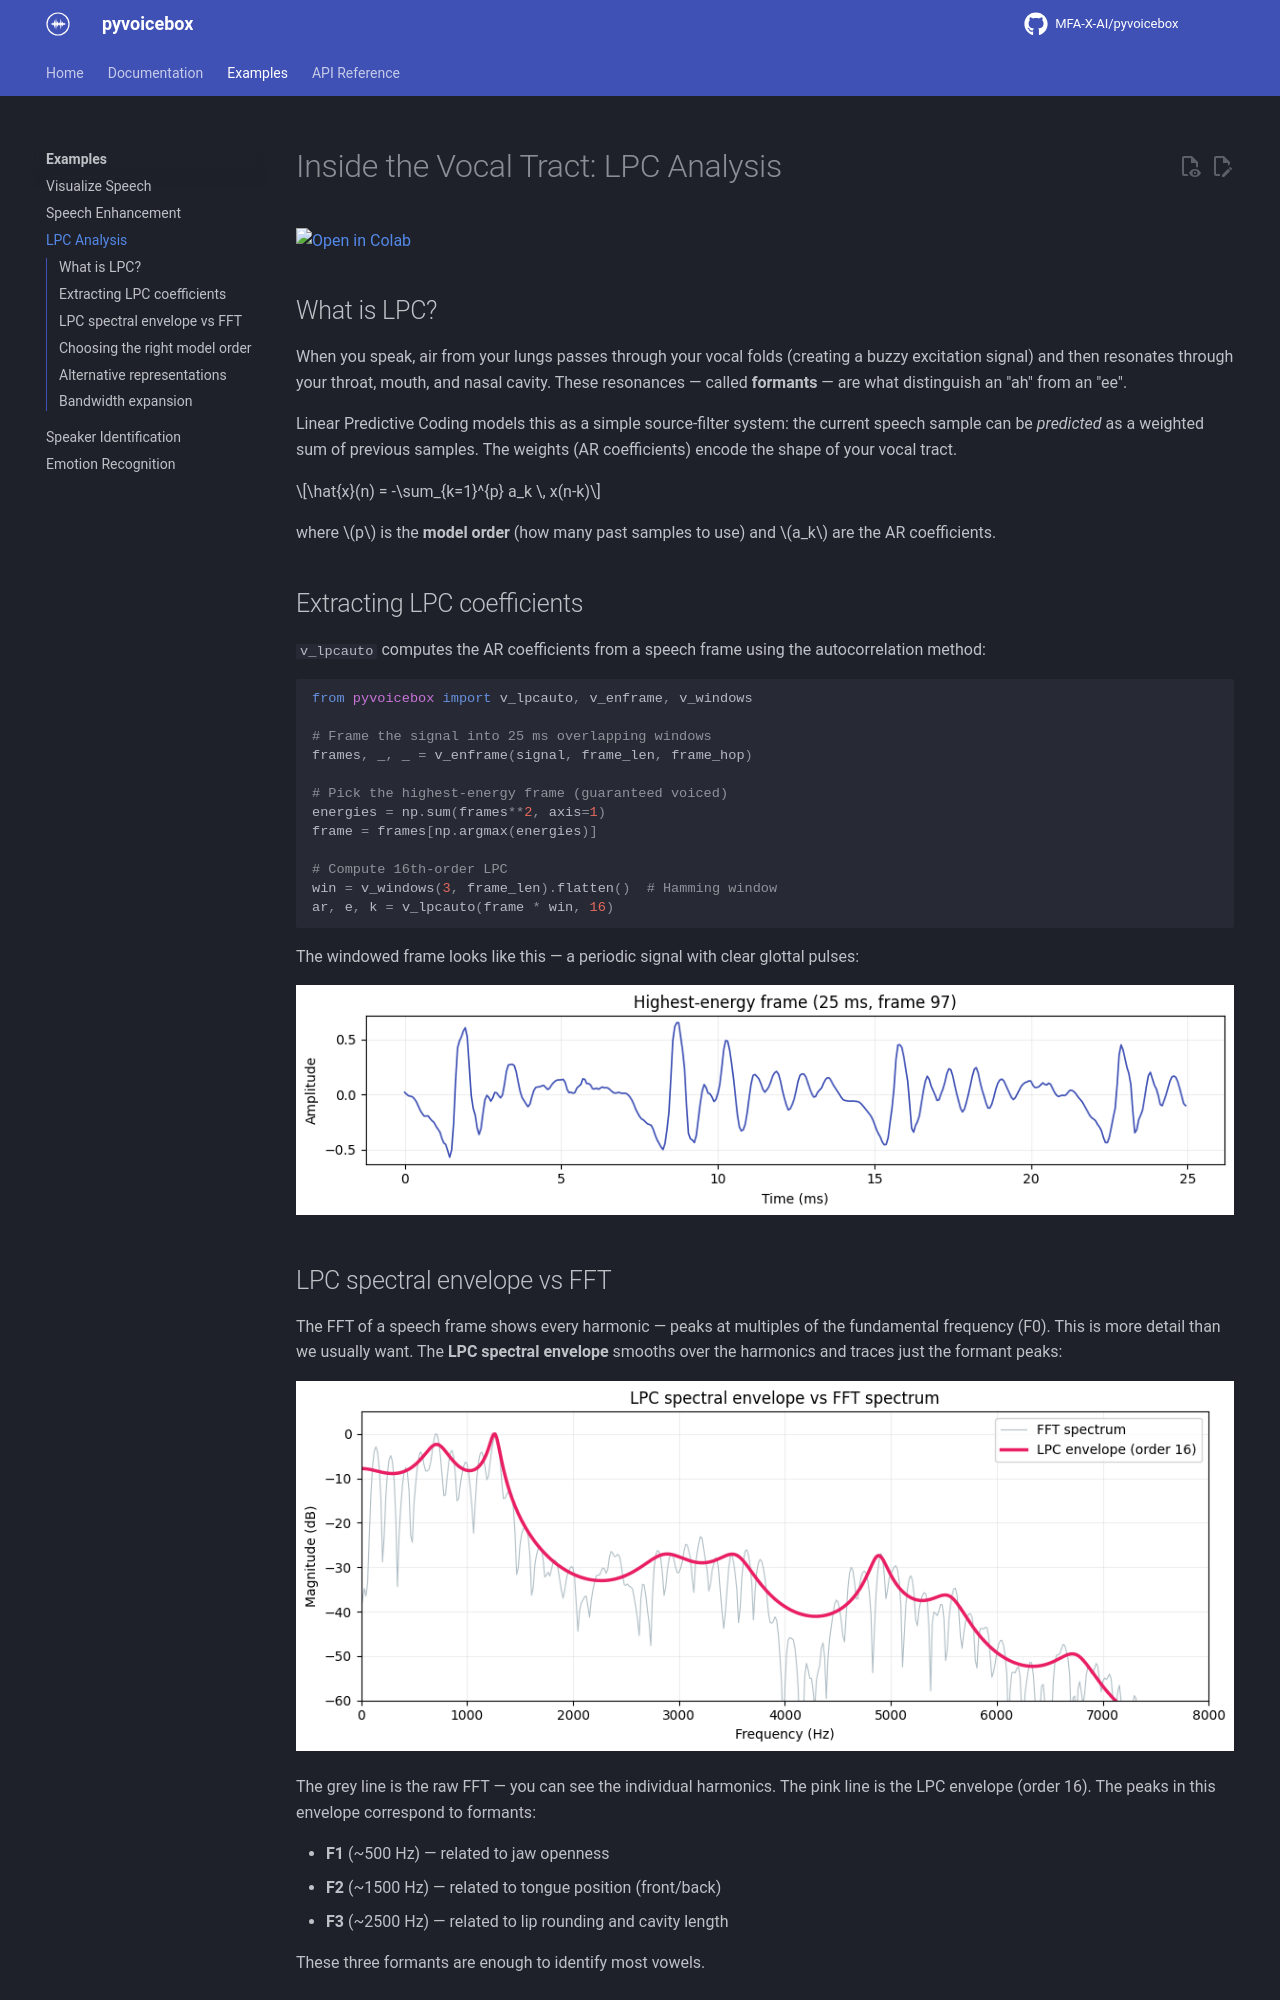

repository: MFA-X-AI/pyvoicebox · page: examples/lpc-analysis/index.html · generator: mkdocs

# Inside the Vocal Tract: LPC Analysis

[![Open in Colab](https://colab.research.google.com/assets/colab-badge.svg)](https://colab.research.google.com/github/MFA-X-AI/pyvoicebox/blob/master/notebooks/03_lpc_analysis.ipynb)

## What is LPC?

When you speak, air from your lungs passes through your vocal folds (creating a buzzy excitation signal) and then resonates through your throat, mouth, and nasal cavity. These resonances — called **formants** — are what distinguish an "ah" from an "ee".

Linear Predictive Coding models this as a simple source-filter system: the current speech sample can be *predicted* as a weighted sum of previous samples. The weights (AR coefficients) encode the shape of your vocal tract.

$$\hat{x}(n) = -\sum_{k=1}^{p} a_k \, x(n-k)$$

where $p$ is the **model order** (how many past samples to use) and $a_k$ are the AR coefficients.

## Extracting LPC coefficients

`v_lpcauto` computes the AR coefficients from a speech frame using the autocorrelation method:

```python
from pyvoicebox import v_lpcauto, v_enframe, v_windows

# Frame the signal into 25 ms overlapping windows
frames, _, _ = v_enframe(signal, frame_len, frame_hop)

# Pick the highest-energy frame (guaranteed voiced)
energies = np.sum(frames**2, axis=1)
frame = frames[np.argmax(energies)]

# Compute 16th-order LPC
win = v_windows(3, frame_len).flatten()  # Hamming window
ar, e, k = v_lpcauto(frame * win, 16)
```

The windowed frame looks like this — a periodic signal with clear glottal pulses:

![Voiced frame](../assets/images/notebooks/03_lpc_analysis_01.png)
